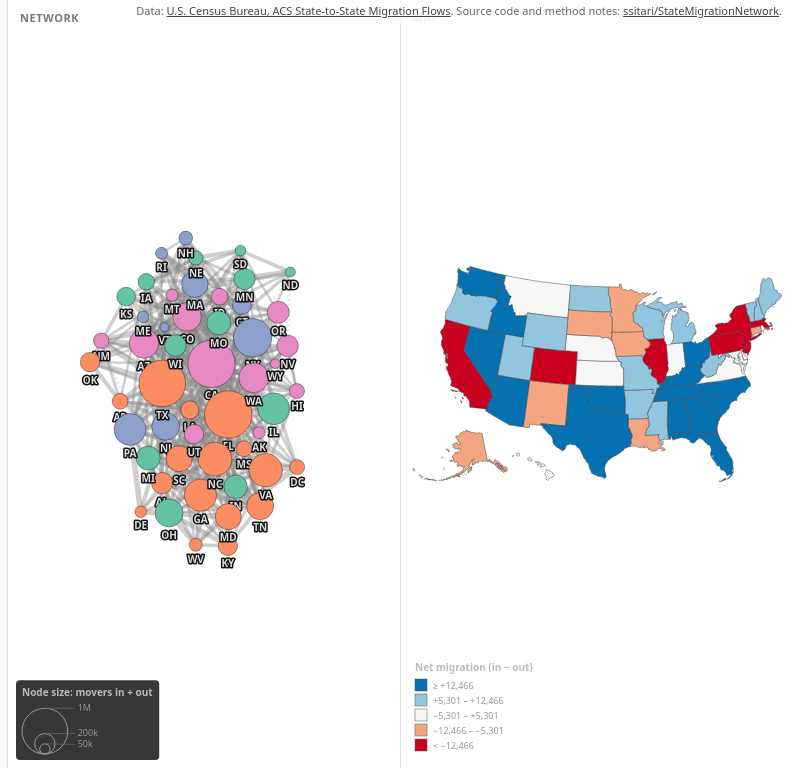
D3 v7 page, settled after 360 driven frames (6 s of simulated time); the page loaded 2 data file(s).


// ── app.js
'use strict';

// ── Constants ────────────────────────────────────────────────────────────────
// Census regions are categories, so they take a ColorBrewer qualitative scheme (Set2). The Census
// Bureau publishes no standard colours for its four regions.
const REGION_COLOR = {
  'Northeast': d3.schemeSet2[2],   // #8da0cb
  'Midwest':   d3.schemeSet2[0],   // #66c2a5
  'South':     d3.schemeSet2[1],   // #fc8d62
  'West':      d3.schemeSet2[3],   // #e78ac3
};
const DEFAULT_COLOR = '#aaa';
const LAND_COLOR    = '#2a2a2a';

// The selected state is marked by a neutral grey fill and a white outline, in both panels. It is
// not a region colour, because the region legend is hidden while a state is selected, and not
// white, which would be confused with YlGnBu's palest class and RdBu's near-white midpoint.
const SELECTED_FILL = '#8c8c8c';

// An ACS margin of error is published at 90% confidence, so the standard error is MOE / 1.645.
// Flag an estimate when its standard error exceeds two-thirds of the estimate -- the Census
// Bureau's own rule of thumb for "use with caution".
const CV_LIMIT = 2 / 3;

// ── State ────────────────────────────────────────────────────────────────────
const state = {
  yearIndex:  0,
  metric:    'share',   // 'share' | 'movers'
  mode:      'total',   // 'total' | 'out' | 'in'
  threshold:  0,
  flagUnreliable: true,
};

let selectedNode = null;
let networkData  = null;
let simNodes     = [];
let activeLinks  = [];
let allLinks     = [];
let fipsToIndex  = {};
let playTimer    = null;
let wScale       = null;   // link width scale, rebuilt by draw() over the undirected weights

// ── SVG / layout ─────────────────────────────────────────────────────────────
const container = document.getElementById('chart-container');
const svg       = d3.select('#chart');
const g         = svg.append('g');
const linkLayer  = g.append('g').attr('class', 'links');
const arrowLayer = g.append('g').attr('class', 'arrows').attr('pointer-events', 'none');
const nodeLayer  = g.append('g').attr('class', 'nodes');

// Arrowheads are drawn as their own triangles rather than SVG markers. A marker scales with the
// line's stroke width, and links here run from 0.4 to 8 px, so marker heads were either specks or
// blobs. These are sized from the width but floored so even the thinnest link's direction reads.
const LINK_COLOR = '#888';
function arrowSize(w) { return { len: Math.max(7, w * 2.2), half: Math.max(3.5, w * 1.3) }; }

const mapContainer = document.getElementById('map-container');
const mapSvg       = d3.select('#map');
const mapG         = mapSvg.append('g');
// States, and above them a non-interactive copy of each outline that carries the margin-of-error
// dots. The dots sit on their own layer so the class colour underneath stays untouched.
const stateLayer   = mapG.append('g').attr('class', 'states');
const moeLayer     = mapG.append('g').attr('class', 'moe-overlay').attr('pointer-events', 'none');

// Five-class ColorBrewer schemes (Brewer, colorbrewer2.org; shipped in d3-scale-chromatic), used
// as published, rather than continuous ramps -- every colour on the map corresponds to a stated
// range of values. Same convention as the other map projects in this account.
//
// Known trade-off: ColorBrewer is designed for a light ground, so on this near-black page the
// palest classes (the smallest shares; net migration near zero) are the brightest on screen.
const CLASS_COUNT = 5;

// Sequential: YlGnBu, light yellow = least, dark blue = most.
const SEQ_COLORS = d3.schemeYlGnBu[CLASS_COUNT];

// Diverging: RdBu. schemeRdBu runs red -> blue and scaleThreshold assigns range[0] to the most
// negative class, so red = losing, blue = gaining. Do not reverse it.
const DIV_COLORS = d3.schemeRdBu[CLASS_COUNT];

const tooltip = d3.select('#tooltip');

function dims() {
  const r = container.getBoundingClientRect();
  return { w: r.width, h: r.height };
}

// Link distance and charge are tuned for a panel around 700 px on its short side. Left fixed,
// the graph keeps its full spread in a panel too small to hold it and the outer states are
// clipped against the edge, so scale the spacing with the panel. The floor stops the layout
// collapsing into an unreadable knot on a phone.
const LINK_DISTANCE = 70, CHARGE_STRENGTH = -260, LAYOUT_REFERENCE = 700;

function applyLayoutScale() {
  const { w, h } = dims();
  const k = Math.max(0.45, Math.min(1, Math.min(w, h) / LAYOUT_REFERENCE));
  simulation.force('link').distance(LINK_DISTANCE * k);
  simulation.force('charge').strength(CHARGE_STRENGTH * k);
}

// The network zooms geometrically, so a node's on-screen radius is its drawn radius times the
// zoom factor. The size legend reads the factor and redraws, so it stays true at any zoom.
let zoomK = 1;
svg.call(d3.zoom().scaleExtent([0.2, 10]).on('zoom', e => {
  g.attr('transform', e.transform);
  if (e.transform.k !== zoomK) { zoomK = e.transform.k; updateSizeLegend(); }
}));
svg.on('click.deselect', () => select(null));

let simulation;

// ── Data load ────────────────────────────────────────────────────────────────
Promise.all([
  d3.json('data/migration_network.json'),
  d3.json('data/states.geojson'),
]).then(([data, geo]) => {
  document.getElementById('loading').style.display = 'none';
  networkData = data;
  state.yearIndex = data.years.length - 1;   // open on the most recent year

  const { w, h } = dims();
  simNodes = data.nodes.map((n, i) => ({
    id: n.id, name: n.name, fips: n.fips, region: n.region, index: i,
    x: w / 2 + (Math.random() - 0.5) * 400,
    y: h / 2 + (Math.random() - 0.5) * 400,
  }));

  simulation = d3.forceSimulation(simNodes)
    .force('link',      d3.forceLink([]).id(d => d.index).distance(70))
    .force('charge',    d3.forceManyBody().strength(-260))
    .force('center',    d3.forceCenter(w / 2, h / 2))
    .force('collision', d3.forceCollide(12))
    .alphaDecay(0.02)
    .on('tick', ticked);

  buildLegend();
  buildMapLegend();
  initControls(data);
  initMap(geo, data);
  applyLayoutScale();
  draw(0.6);                                   // first run: there is no layout to preserve yet
});

// ── Weight computation ───────────────────────────────────────────────────────
// Edge weight under the share metric is the stronger of the two directional shares: the fraction
// of A's interstate movers who went to B, or of B's who went to A. A pair matters if either state
// sends a meaningful slice of its leavers to the other.
function directedShare(movers, originIndex) {
  const out = networkData.nodes[originIndex].out[state.yearIndex];
  return out > 0 ? (movers || 0) / out : 0;
}

function unreliable(est, moe) {
  if (est === null) return true;                 // suppressed by the Bureau
  if (est === 0 || moe === null) return false;
  return (moe / 1.645) / est > CV_LIMIT;
}

function computeLinks() {
  const y = state.yearIndex;
  return networkData.links.map(l => {
    const ab = l.ab[y], ba = l.ba[y];              // ab: s → t, ba: t → s
    const abShare = directedShare(ab, l.s);
    const baShare = directedShare(ba, l.t);
    return {
      s: l.s, t: l.t,
      ab: ab, ba: ba, abm: l.abm[y], bam: l.bam[y],
      abShare, baShare,
      movers: (ab || 0) + (ba || 0),
      share: Math.max(abShare, baShare),
      // No separate `suppressed` flag: unreliable() already returns true for a suppressed cell,
      // and the tooltip reads the raw ab/ba nulls directly.
      unreliable: unreliable(ab, l.abm[y]) || unreliable(ba, l.bam[y]),
    };
  // Every pair is kept, including published zeros and suppressed cells: the map has to class a
  // zero as "0 (none)" and a suppressed cell as suppressed, and dropping them here painted both
  // as bare land, which reads as missing data. Zero-weight links never reach the network --
  // draw() filters them out.
  });
}

function weightOf(l) { return state.metric === 'share' ? l.share : l.movers; }

// The weight a link carries while `selIndex` is selected: exactly what the map paints for that
// pair, so the two panels cannot tell different stories. The undirected weightOf() is an upper
// bound on it under every metric and direction -- max(a/oA, b/oB) bounds either share and their
// mediant (a+b)/(oA+oB), and a+b bounds a or b -- so the links that survive the threshold under
// the directional weight are always a subset of the ones the layout was built from.
function selectedWeight(l, selIndex) { return pairValue(l, selIndex); }

// Reliability of exactly the value the selected-state view shows, so the map's dots and the
// network's dashes always agree. Under "both directions" that value is the two-way sum, so it is
// judged on the sum and its combined MOE (root sum of squares, the Census Bureau's standard
// approximation for a sum of estimates) -- not flagged because one small direction is noisy
// when a large, solid flow the other way dominates the total.
// A share's relative error is taken as its flow's: the denominator is a state total, far more
// precise than any single state-to-state cell.
function selectedUnreliable(l, selIndex) {
  const selIsS = l.s === selIndex;
  if (state.mode === 'out') return selIsS ? unreliable(l.ab, l.abm) : unreliable(l.ba, l.bam);
  if (state.mode === 'in')  return selIsS ? unreliable(l.ba, l.bam) : unreliable(l.ab, l.abm);
  if (l.ab === null || l.ba === null) return true;
  return unreliable(l.ab + l.ba, Math.hypot(l.abm || 0, l.bam || 0));
}

// The value the choropleth paints for state `other` when `sel` is selected, or null when the
// Bureau suppressed a flow the value depends on. A suppressed cell is unknown, not zero: painting
// it as 0 put it in the bottom class, a definite-looking "almost nobody" the data does not say.
// Under "both directions" one suppressed direction is enough -- the sum of a known flow and an
// unknown one is not a number that can be classed.
function pairValue(l, selIndex) {
  const selIsS = l.s === selIndex;
  const needed = state.mode === 'out' ? [selIsS ? l.ab : l.ba]
               : state.mode === 'in'  ? [selIsS ? l.ba : l.ab]
               : [l.ab, l.ba];
  if (needed.some(v => v === null)) return null;
  if (state.metric === 'share') {
    // out: of the SELECTED state's movers, the fraction that went to the other state.
    // in:  of the OTHER state's movers, the fraction that came to the selected state.
    if (state.mode === 'out') return selIsS ? l.abShare : l.baShare;
    if (state.mode === 'in')  return selIsS ? l.baShare : l.abShare;
    // both: the exchange as a fraction of the two states' combined out-migration.
    const outs = networkData.nodes[l.s].out[state.yearIndex] +
                 networkData.nodes[l.t].out[state.yearIndex];
    return outs > 0 ? l.movers / outs : 0;
  }
  if (state.mode === 'out') return (selIsS ? l.ab : l.ba) || 0;
  if (state.mode === 'in')  return (selIsS ? l.ba : l.ab) || 0;
  return l.movers;
}

// ── Node sizing ──────────────────────────────────────────────────────────────
// Sized on the published state totals rather than on the drawn edges, so the threshold slider
// changes which edges you see without silently resizing the states.
function nodeMetric(i, y = state.yearIndex) {
  const n = networkData.nodes[i];
  if (state.mode === 'out') return n.out[y];
  if (state.mode === 'in')  return n.in[y];
  return n.out[y] + n.in[y];
}

// One size scale per Direction setting, fixed across ALL years. It used to be rebuilt from each
// year's largest state, so the same circle meant different numbers in different years -- the
// yearly maximum of out-migration varies 1.5x (CA 546k in 2009, 841k in 2021) -- and pressing
// play hid exactly the change it exists to show. Area is proportional to the value (sqrt scale
// from zero); the floor only keeps the very smallest values visible, and the size legend never
// shows a reference value small enough to fall under it.
const R_MAX = 26, R_MIN = 3.5;
const sizeMaxCache = {};
function sizeMax() {
  if (!(state.mode in sizeMaxCache)) {
    sizeMaxCache[state.mode] = d3.max(networkData.years, (_, y) =>
      d3.max(networkData.nodes, (_, i) => nodeMetric(i, y))) || 1;
  }
  return sizeMaxCache[state.mode];
}
function trueRadius(v) { return R_MAX * Math.sqrt(Math.max(0, v) / sizeMax()); }
function nodeRadius(v) { return Math.max(R_MIN, trueRadius(v)); }

function netMigration(i) {
  const n = networkData.nodes[i], y = state.yearIndex;
  return n.in[y] - n.out[y];
}

// ── Suppressed cells ─────────────────────────────────────────────────────────
// From 2024 the Bureau suppresses some state-to-state cells. A state's out/in totals are NOT
// affected: the build takes them from the Bureau's published state totals, which count every
// mover including those in suppressed cells. So net migration and the share denominators are
// complete; only the individual suppressed flows are unknown, and pairValue() returns null for
// them. These counts are for the tooltip.
function outSuppressed(i) {
  const n = networkData.nodes[i];
  return (n.out_sup && n.out_sup[state.yearIndex]) || 0;
}
function inSuppressed(i) {
  const n = networkData.nodes[i];
  return (n.in_sup && n.in_sup[state.yearIndex]) || 0;
}

// Fill for a state whose value is suppressed: hatching over the land colour, so it reads as
// "no number here" rather than as one of the five classes. Defined once in the map SVG; inline
// SVGs in one HTML document share an id space, so the network nodes can reference it too.
const SUPPRESSED_FILL = 'url(#suppressed-hatch)';
const SUPPRESSED_LABEL = 'Suppressed (too few sample cases)';

// ── Classification ───────────────────────────────────────────────────────────
// Quantile classes: roughly equal counts of states per class. Appropriate for the selected-state
// view, where values are unsigned shares or counts and the distribution is heavily right-skewed --
// equal-interval breaks would put nearly every state in the bottom class.
//
// A published ZERO gets a class of its own ("0 (none)", the palest colour) and the quantiles are
// cut from the positive values only. Small states often send no one to a dozen others; left in
// the quantiles, those ties dragged the bottom breaks onto zero and the legend read "< 0.0%" and
// "0.0% – 0.1%" -- a class that looked negative, and one that mixed none with some.
//
// Ties can still collapse breaks, and an interpolated break can leave a class empty, so breaks
// are kept only when the class beneath them holds at least one state. Fewer classes take the TOP
// of the five-class YlGnBu, so the darkest blue always means the largest value. `integer` rounds
// breaks up to whole numbers for mover counts, where a break of 2.5 would print as a tie.
function classifyQuantile(values, integer = false) {
  const vals = values.filter(v => v != null && !Number.isNaN(v));
  const hasZero = vals.some(v => v === 0);
  const pos = vals.filter(v => v > 0).sort(d3.ascending);
  const kPos = CLASS_COUNT - (hasZero ? 1 : 0);

  let candidates = d3.range(1, kPos).map(i => d3.quantile(pos, i / kPos));
  if (integer) candidates = candidates.map(Math.ceil);
  const breaks = [];
  for (const b of candidates) {
    const lo = breaks.length ? breaks[breaks.length - 1] : -Infinity;
    if (b > lo && pos.some(v => v >= lo && v < b)) breaks.push(b);
  }

  const nPos = pos.length ? breaks.length + 1 : 0;
  const n = nPos + (hasZero ? 1 : 0);
  const colors = SEQ_COLORS.slice(CLASS_COUNT - n);
  const posColors = colors.slice(hasZero ? 1 : 0);
  const thr = d3.scaleThreshold().domain(breaks).range(posColors);
  const scale = v => (v === 0 ? colors[0] : thr(v));

  // Legend rows, highest class first. The extremes stay open-ended ("<", "≥"), because the
  // outermost classes really are unbounded; with a zero class below, "<" means "above 0, below".
  const rows = label => {
    const out = d3.range(nPos).map(j => {
      let text;
      if (nPos === 1) {
        const lo = pos[0], hi = pos[pos.length - 1];
        text = lo === hi ? label(lo) : `${label(lo)} – ${label(hi)}`;
      } else if (j === 0)        text = `< ${label(breaks[0])}`;
      else if (j === nPos - 1)   text = `≥ ${label(breaks[nPos - 2])}`;
      else                       text = `${label(breaks[j - 1])} – ${label(breaks[j])}`;
      return { color: posColors[j], text };
    }).reverse();
    if (hasZero) out.push({ color: colors[0], text: '0 (none)' });
    return out;
  };
  return { scale, breaks, colors, rows, pos };
}

// Percent labels with just enough decimals that no two breaks print alike and none prints as
// "0.0%". One decimal suits most states; a small state's in-migration shares need two or three.
function shareLabelFor(values) {
  for (const d of [1, 2, 3]) {
    const f = d3.format(`.${d}%`);
    const s = values.map(f);
    if (new Set(s).size === s.length && values.every(v => v === 0 || parseFloat(f(v)) > 0)) return f;
  }
  return d3.format('.3%');
}

// Net migration is signed and has a meaningful zero, so plain quintiles are the wrong tool: the
// zero crossing would land at an arbitrary point inside a class, and a state that gained people
// could be painted the same colour as one that lost them. Instead the breaks are quantiles of the
// ABSOLUTE values, mirrored around zero. Classes still carry roughly equal counts, but the middle
// class straddles zero and every boundary is sign-correct.
function classifyDiverging(values) {
  const abs = values.map(Math.abs).filter(v => v > 0).sort(d3.ascending);
  let b1 = d3.quantile(abs, 0.2) || 0;
  let b2 = d3.quantile(abs, 0.6) || 0;
  if (!(b2 > b1)) b2 = b1 + Math.max(1, b1);          // degenerate distributions
  const breaks = [-b2, -b1, b1, b2];
  return { scale: d3.scaleThreshold().domain(breaks).range(DIV_COLORS), breaks, colors: DIV_COLORS };
}

// ── Main render ──────────────────────────────────────────────────────────────
// `reheat` is the alpha to restart the layout at, and it should be zero for most redraws.
// A year step in particular must NOT reheat: the point of the year slider is to read one year
// against the one before it, and that is impossible while the layout is still travelling. At
// the 1100 ms play interval a 0.6 restart only decays to about 0.16 before the next frame, so
// the graph never settles and every node drifts ~100 px over three frames -- change you cannot
// attribute to the data. Positions hold; weights, radii and colours update.
function draw(reheat = 0) {
  allLinks = computeLinks();
  activeLinks = allLinks.filter(l => weightOf(l) > 0 && weightOf(l) >= state.threshold);

  const maxWeight = d3.max(activeLinks, weightOf) || 1;
  wScale = d3.scalePow().exponent(0.5).domain([0, maxWeight]).range([0.4, 8]).clamp(true);

  const simLinks = activeLinks.map(l => ({ ...l, source: l.s, target: l.t }));

  // ── Links ──
  // Width, dashing and opacity are set in paint(), because they depend on the selection.
  const linkSel = linkLayer.selectAll('line').data(simLinks, l => `${l.s}-${l.t}`);
  linkSel.exit().remove();
  linkSel.enter().append('line').attr('stroke', LINK_COLOR);

  // ── Nodes ──
  const nodeSel = nodeLayer.selectAll('g.node').data(simNodes, d => d.id);
  const nodeEnter = nodeSel.enter().append('g')
    .attr('class', 'node')
    .attr('cursor', 'pointer')
    .call(drag())
    .on('mouseover', (event, d) => showNodeTooltip(event, d))
    .on('mousemove', moveTooltip)
    .on('mouseout', hideTooltip)
    .on('click', (event, d) => {
      event.stopPropagation();
      select(selectedNode && selectedNode.id === d.id ? null : d);
    });

  nodeEnter.append('circle').attr('stroke', '#fff').attr('stroke-width', 1.2);
  nodeEnter.append('text')
    .attr('text-anchor', 'middle')
    .attr('dominant-baseline', 'hanging')
    .attr('pointer-events', 'none')
    .attr('fill', '#ddd')
    .attr('font-size', '10px')
    .attr('font-weight', '600')
    .attr('paint-order', 'stroke')
    .attr('stroke', '#141414')
    .attr('stroke-width', '3px')
    .attr('stroke-linejoin', 'round')
    .style('font-family', 'system-ui, sans-serif')
    .text(d => d.id);

  const nodeAll = nodeEnter.merge(nodeSel);
  simNodes.forEach(d => { d.r = nodeRadius(nodeMetric(d.index)); });   // ticked() stops arrows here
  nodeAll.select('circle').attr('r', d => d.r);
  nodeAll.select('text').attr('dy', d => d.r + 3);

  simulation.force('collision', d3.forceCollide().radius(d => d.r + 3));
  updateSizeLegend();
  // Under the share metric the link force pulls proportionally to the share, so a state sits
  // near the states it actually sends its movers to rather than near the biggest states.
  simulation.force('link')
    .links(simLinks)
    .strength(l => state.metric === 'share'
      ? Math.min(1, l.share / (maxWeight || 1))
      : Math.min(1, l.movers / (maxWeight || 1)));

  if (reheat > 0) simulation.alpha(reheat).restart();
  // forceLink resolves the new source/target indices into node objects when links() is called
  // above, but nothing draws them until a tick. With the layout at rest, run one by hand so
  // links that just entered pick up the positions their endpoints already hold.
  else ticked();

  paint();
  updateStats();
}

// ── Selection and colouring ──────────────────────────────────────────────────
function select(node) {
  selectedNode = node;
  paint();
}

function paint() {
  const sel = selectedNode ? selectedNode.index : null;

  // Map values come from EVERY link, not only the ones above the threshold. Classifying on the
  // filtered set meant a control that reads as "hide weak edges in the network" also rescaled
  // the choropleth: the same state in the same year drew breaks of "≥ 0.9%", "≥ 3.4%" or
  // "≥ 9.2%" depending purely on the slider, and at high settings the map emptied out. The
  // threshold now governs the panel it belongs to and nothing else.
  const values = new Map();
  if (sel === null) {
    simNodes.forEach(d => values.set(d.index, netMigration(d.index)));
  } else {
    for (const l of allLinks) {
      if (l.s === sel) values.set(l.t, pairValue(l, sel));
      else if (l.t === sel) values.set(l.s, pairValue(l, sel));
    }
    // The build omits a pair only when both directions are a published 0 in EVERY year (it
    // fails rather than omit a suppressed one), so a state with no link exchanged no one.
    for (const d of simNodes) if (d.index !== sel && !values.has(d.index)) values.set(d.index, 0);
  }

  // States whose selected-state value fails the same reliability test that dashes the links get
  // margin-of-error dots on the map. Not a published zero (a relative error of zero is undefined),
  // not a suppressed value (already hatched), and not net migration, which needs an
  // interval-crosses-zero test the data cannot yet support.
  const moeFlagged = new Set();
  if (sel !== null && state.flagUnreliable) {
    for (const l of allLinks) {
      if (l.s !== sel && l.t !== sel) continue;
      const other = l.s === sel ? l.t : l.s, v = values.get(other);
      if (v !== null && v !== 0 && selectedUnreliable(l, sel)) moeFlagged.add(other);
    }
  }

  let colorOf;
  const vals = Array.from(values.values());
  if (sel === null) {
    const cls = classifyDiverging(vals);
    colorOf = i => cls.scale(values.get(i) || 0);
    updateMapLegend('Net migration (in − out)', cls, netLabel);
  } else {
    // Suppressed values are left out of the class breaks and get their own legend row.
    const cls = classifyQuantile(vals, state.metric === 'movers');
    colorOf = i => !values.has(i) ? LAND_COLOR
                 : values.get(i) === null ? SUPPRESSED_FILL
                 : cls.scale(values.get(i));
    const label = state.metric === 'share'
      ? shareLabelFor([...cls.breaks, ...(cls.breaks.length ? [] : [cls.pos[0], cls.pos[cls.pos.length - 1]])]
          .filter(v => v !== undefined))
      : v => fmt(Math.round(v));
    updateMapLegend(legendTitle(), cls, label, vals.some(v => v === null), moeFlagged.size > 0);
  }

  // With a state selected, its links switch from the undirected weight to the directional one the
  // map is painting, and the threshold is applied to that. Without this, Out-migration could show
  // a heavy link to a neighbour the state barely sends anyone to, because the neighbour sends
  // many people back. The LAYOUT is not touched -- clicking a state must not rearrange the graph
  // -- only the styling of links already on screen.
  const incident = l => sel !== null && (l.s === sel || l.t === sel);
  const shownIncident = l => incident(l) && selectedWeight(l, sel) >= state.threshold &&
    selectedWeight(l, sel) > 0;

  // Dimming in the network follows the DRAWN edges, so raising the threshold visibly prunes the
  // neighbourhood in the panel the threshold controls.
  let neighbours = null;
  if (sel !== null) {
    neighbours = new Set();
    for (const l of activeLinks) {
      if (!shownIncident(l)) continue;
      neighbours.add(l.s === sel ? l.t : l.s);
    }
  }

  // Nodes wear region colours only with nothing selected; once a state is selected they take the
  // map's classes, so the region legend would be describing colours no longer on screen.
  d3.selectAll('.region-legend').style('display', sel === null ? null : 'none');

  nodeLayer.selectAll('g.node')
    .attr('opacity', d => sel === null || d.index === sel || neighbours.has(d.index) ? 1 : 0.08);

  nodeLayer.selectAll('g.node circle')
    .attr('fill', d => d.index === sel
      ? SELECTED_FILL
      : (sel === null ? (REGION_COLOR[d.region] || DEFAULT_COLOR) : colorOf(d.index)))
    .attr('stroke', d => d.index === sel ? '#fff' : 'rgba(0,0,0,0.4)')
    .attr('stroke-width', d => d.index === sel ? 3 : 0.9);

  const isUnreliable = l => incident(l) ? selectedUnreliable(l, sel) : l.unreliable;
  const lines = linkLayer.selectAll('line');
  lines.each(l => {
    l.w = wScale(incident(l) ? selectedWeight(l, sel) : weightOf(l));
    // Which end carries an arrowhead: only the selected state's drawn links, and only when the
    // Direction setting makes them directional. Out points away from the selected state, In
    // points at it; Both directions and the unselected network stay undirected.
    l.head = null;
    if (state.mode !== 'total' && shownIncident(l)) {
      const other = l.s === sel ? l.t : l.s;
      const headIndex = state.mode === 'out' ? other : sel;
      l.head = l.s === headIndex ? 'source' : 'target';
    }
  });
  lines
    .attr('stroke-width', l => l.w)
    .attr('stroke-dasharray', l => state.flagUnreliable && isUnreliable(l) ? '2 3' : null)
    .attr('stroke-opacity', l => {
      const base = state.flagUnreliable && isUnreliable(l) ? 0.18 : 0.4;
      if (sel === null) return base;
      if (!incident(l)) return 0.04;
      return shownIncident(l) ? Math.max(base, 0.85) : 0;
    });

  arrowLayer.selectAll('path')
    .data(lines.data().filter(l => l.head), l => `${l.s}-${l.t}`)
    .join('path')
    .attr('d', l => {
      const { len, half } = arrowSize(l.w);
      return `M0,0L${-len},${-half}L${-len},${half}Z`;   // tip at the origin, pointing along +x
    })
    .attr('fill', LINK_COLOR)
    .attr('fill-opacity', 0.85);
  ticked();                                            // place the arrows and trim their lines

  // Dark dots on the three pale YlGnBu classes, light dots on the two dark ones, so they read on
  // either.
  moeLayer.selectAll('path').attr('fill', f => {
    const i = fipsToIndex[f.properties.fips];
    if (!moeFlagged.has(i)) return 'none';
    return d3.lab(colorOf(i)).l > 60 ? 'url(#moe-dots-dark)' : 'url(#moe-dots-light)';
  });

  stateLayer.selectAll('path')
    .attr('fill', f => {
      const i = fipsToIndex[f.properties.fips];
      if (i === undefined) return LAND_COLOR;
      if (i === sel) return SELECTED_FILL;
      return sel === null ? colorOf(i) : (values.has(i) ? colorOf(i) : LAND_COLOR);
    })
    .attr('stroke', f => fipsToIndex[f.properties.fips] === sel ? '#fff' : '#444')
    .attr('stroke-width', f => fipsToIndex[f.properties.fips] === sel ? 2 : 0.5);
}

function legendTitle() {
  const name = selectedNode.id;
  const pct = state.metric === 'share';
  if (state.mode === 'out') return pct ? `Share of ${name}'s movers going here` : `Movers from ${name}`;
  if (state.mode === 'in')  return pct ? `Share of each state's movers going to ${name}` : `Movers to ${name}`;
  return pct ? `Exchange with ${name}, share of both states' movers` : `Movers exchanged with ${name}`;
}

// ── Tick / drag ──────────────────────────────────────────────────────────────
// Where a directed link's arrow sits: the tip just outside the head node's circle, so the circle
// does not swallow it, and the line trimmed back to the arrow's base so its butt end does not
// poke past the tip.
function arrowGeometry(l) {
  const head = l.head === 'target' ? l.target : l.source;
  const tail = l.head === 'target' ? l.source : l.target;
  const dx = head.x - tail.x, dy = head.y - tail.y;
  const dist = Math.hypot(dx, dy) || 1;
  const ux = dx / dist, uy = dy / dist;
  const tipBack = (head.r || 0) + 1.5;
  const { len } = arrowSize(l.w);
  return {
    tipX: head.x - ux * tipBack, tipY: head.y - uy * tipBack,
    baseX: head.x - ux * (tipBack + len - 1), baseY: head.y - uy * (tipBack + len - 1),
    angle: Math.atan2(dy, dx) * 180 / Math.PI,
  };
}

function ticked() {
  linkLayer.selectAll('line').each(function (d) {
    let x1 = d.source.x, y1 = d.source.y, x2 = d.target.x, y2 = d.target.y;
    if (d.head) {
      const a = arrowGeometry(d);
      if (d.head === 'target') { x2 = a.baseX; y2 = a.baseY; } else { x1 = a.baseX; y1 = a.baseY; }
    }
    this.setAttribute('x1', x1); this.setAttribute('y1', y1);
    this.setAttribute('x2', x2); this.setAttribute('y2', y2);
  });
  arrowLayer.selectAll('path').attr('transform', d => {
    const a = arrowGeometry(d);
    return `translate(${a.tipX},${a.tipY}) rotate(${a.angle})`;
  });
  nodeLayer.selectAll('g.node').attr('transform', d => `translate(${d.x},${d.y})`);
}

function drag() {
  return d3.drag()
    .on('start', (event, d) => {
      if (!event.active) simulation.alphaTarget(0.3).restart();
      d.fx = d.x; d.fy = d.y;
    })
    .on('drag', (event, d) => { d.fx = event.x; d.fy = event.y; })
    .on('end', (event, d) => {
      if (!event.active) simulation.alphaTarget(0);
      d.fx = null; d.fy = null;
    });
}

// ── Tooltip ──────────────────────────────────────────────────────────────────
const fmt = d3.format(',d');
const pct = d3.format('.1%');

function showNodeTooltip(event, d) {
  const y = state.yearIndex, n = networkData.nodes[d.index];
  const net = netMigration(d.index);
  const supOut = outSuppressed(d.index), supIn = inSuppressed(d.index);
  const peers = networkData.nodes.length - 1;
  let html = `<strong>${d.name}</strong><br>${d.region} · ${networkData.years[y]}<br>` +
    `<span class="num">Left the state: ${fmt(n.out[y])}<br>` +
    `Arrived: ${fmt(n.in[y])}<br>` +
    `Net: ${net >= 0 ? '+' : '−'}${fmt(Math.abs(net))}</span>`;

  if (supOut || supIn) {
    html += `<br><span class="warn">${supOut} of ${peers} outbound and ${supIn} of ${peers} ` +
      `inbound flows are suppressed. The totals above are the Bureau's published state ` +
      `totals and include them.</span>`;
  }

  if (selectedNode && selectedNode.index !== d.index) {
    const l = allLinks.find(l =>
      (l.s === selectedNode.index && l.t === d.index) ||
      (l.t === selectedNode.index && l.s === d.index));
    if (l) {
      const selIsS = l.s === selectedNode.index;
      const toOther = selIsS ? l.ab : l.ba;
      const toSel   = selIsS ? l.ba : l.ab;
      const shareToOther = selIsS ? l.abShare : l.baShare;
      const shareToSel   = selIsS ? l.baShare : l.abShare;
      html += `<hr style="border:none;border-top:1px solid #444;margin:6px 0">` +
        `<span class="num">${selectedNode.id} → ${d.id}: ${toOther === null ? 'suppressed' : fmt(toOther)}` +
        (toOther === null ? '' : ` (${pct(shareToOther)} of ${selectedNode.id}'s movers)`) + `<br>` +
        `${d.id} → ${selectedNode.id}: ${toSel === null ? 'suppressed' : fmt(toSel)}` +
        (toSel === null ? '' : ` (${pct(shareToSel)} of ${d.id}'s movers)`) + `</span>`;
      if (l.unreliable) {
        html += `<br><span class="warn">Margin of error is large relative to the estimate.</span>`;
      }
    } else {
      html += `<hr style="border:none;border-top:1px solid #444;margin:6px 0">` +
        `<span class="num">No movers between ${selectedNode.id} and ${d.id} in either direction.</span>`;
    }
  }
  tooltip.style('display', 'block').html(html);
  moveTooltip(event);
}

function moveTooltip(event) {
  tooltip.style('left', (event.pageX + 14) + 'px').style('top', (event.pageY - 32) + 'px');
}
function hideTooltip() { tooltip.style('display', 'none'); }

// ── Stats ────────────────────────────────────────────────────────────────────
function updateStats() {
  const y = state.yearIndex;
  const movers = d3.sum(networkData.nodes, n => n.out[y]);
  const suppressed = d3.sum(networkData.links,
    l => (l.ab[y] === null ? 1 : 0) + (l.ba[y] === null ? 1 : 0));
  // Node totals are the Bureau's published state totals, so this is complete in every year.
  const drawable = allLinks.filter(l => weightOf(l) > 0).length;
  document.getElementById('stat-edges').textContent =
    `${fmt(activeLinks.length)} of ${fmt(drawable)}`;
  document.getElementById('stat-movers').textContent = fmt(movers);
  document.getElementById('stat-suppressed').textContent = fmt(suppressed);
}

// ── Controls ─────────────────────────────────────────────────────────────────
function initControls(data) {
  const years = data.years;
  const slider = document.getElementById('year-slider');
  slider.max = years.length - 1;
  slider.value = state.yearIndex;

  const setYear = i => {
    state.yearIndex = +i;
    document.getElementById('year-val').textContent = years[state.yearIndex];
    initThreshold(false);
    draw();                                    // no reheat: hold the layout still across years
  };
  slider.addEventListener('input', function () { setYear(this.value); });

  document.getElementById('year-note').textContent =
    'No 2020 estimate: the Census Bureau did not release standard 2020 ACS 1-year data.';

  document.getElementById('play').addEventListener('click', function () {
    if (playTimer) {
      clearInterval(playTimer); playTimer = null; this.textContent = '▶';
      return;
    }
    this.textContent = '❚❚';
    playTimer = setInterval(() => {
      const next = (state.yearIndex + 1) % years.length;
      slider.value = next;
      setYear(next);
    }, 1100);
  });

  d3.selectAll('input[name="metric"]').on('change', function () {
    state.metric = this.value;
    initThreshold();
    updateMetricHint();
    draw(0.6);                                 // link strengths all change; relayout is the point
  });

  d3.selectAll('input[name="mode"]').on('change', function () {
    state.mode = this.value;
    draw(0.15);                                // radii change, so let collision resolve gently
  });

  document.getElementById('flag-unreliable').addEventListener('change', function () {
    state.flagUnreliable = this.checked;
    draw();                                    // styling only
  });

  document.getElementById('threshold-slider').addEventListener('input', function () {
    state.threshold = thresholdFromSlider(+this.value);
    document.getElementById('threshold-val').textContent = thresholdLabel();
    draw();                                    // filter only: edges vanish, states stay put
  });

  document.getElementById('year-val').textContent = years[state.yearIndex];
  updateMetricHint();
  initThreshold();
}

function updateMetricHint() {
  document.getElementById('metric-hint').textContent = state.metric === 'share'
    ? 'Each edge is weighted by the larger of the two directional shares, so small states are not drowned out by large ones.'
    : 'Raw counts. Layout is dominated by state population and distance.';
  document.getElementById('mode-hint').textContent =
    'Sizes the states and colours the map. Select a state and its links follow this setting too, ' +
    'with arrows for out- or in-migration; ' +
    'with nothing selected, links are undirected (' +
    (state.metric === 'share' ? 'the larger of the two shares' : 'both directions combined') + ').';
}

// The share slider works in tenths of a percent; the movers slider in people. Both are stored
// in the metric's own units so weightOf() can be compared directly.
const SHARE_STEPS = 150;          // 0 – 15.0%
function thresholdFromSlider(v) {
  return state.metric === 'share' ? v / 1000 : v;
}
function thresholdLabel() {
  return state.metric === 'share' ? pct(state.threshold) : fmt(state.threshold);
}

function initThreshold(reset = true) {
  const slider = document.getElementById('threshold-slider');
  document.getElementById('threshold-label').textContent =
    state.metric === 'share' ? 'Min edge share' : 'Min edge movers';

  if (state.metric === 'share') {
    slider.step = 1;
    slider.max = SHARE_STEPS;
    if (reset) state.threshold = 0.03;           // ~480 edges: dense enough to read structure
    slider.value = Math.round(state.threshold * 1000);
  } else {
    const weights = computeLinks().map(l => l.movers).filter(v => v > 0).sort(d3.ascending);
    slider.step = 100;
    // Every year has its own volume, so the movers range is rebuilt per year. Floor the max at
    // one step so a very thin year cannot produce max < step, which no input can represent.
    slider.max = Math.max(+slider.step, Math.round(d3.quantile(weights, 0.99)));
    if (reset) state.threshold = Math.round(d3.quantile(weights, 0.5));
    slider.value = state.threshold;
  }

  // Read the value back out instead of trusting what was just written. The input clamps to its
  // own max and snaps to its own step, so this round-trip is the only thing that guarantees the
  // thumb, the readout and the number the filter actually compares against are one value.
  // Stepping the year under the movers metric used to shrink the range without clamping the
  // stored threshold, leaving the thumb at 55,300 while the filter still used 57,800.
  state.threshold = thresholdFromSlider(+slider.value);
  document.getElementById('threshold-val').textContent = thresholdLabel();
}

// ── Map ──────────────────────────────────────────────────────────────────────
function initMap(geo, data) {
  data.nodes.forEach((n, i) => { fipsToIndex[n.fips] = i; });

  const r = mapContainer.getBoundingClientRect();
  // geoAlbersUsa insets Alaska and Hawaii, so the GeoJSON can stay in true WGS84 position.
  const projection = d3.geoAlbersUsa().fitSize([r.width * 0.94, r.height * 0.84], geo);
  const path = d3.geoPath(projection);

  moeLayer.selectAll('path')
    .data(geo.features, f => f.properties.fips)
    .enter().append('path')
    .attr('d', path)
    .attr('fill', 'none');

  stateLayer.selectAll('path')
    .data(geo.features, f => f.properties.fips)
    .enter().append('path')
    .attr('d', path)
    .attr('fill', LAND_COLOR)
    .attr('stroke', '#444')
    .attr('stroke-width', 0.5)
    .attr('cursor', 'pointer')
    .on('mouseover', (event, f) => {
      const i = fipsToIndex[f.properties.fips];
      if (i !== undefined) showNodeTooltip(event, simNodes[i]);
    })
    .on('mousemove', moveTooltip)
    .on('mouseout', hideTooltip)
    .on('click', (event, f) => {
      event.stopPropagation();
      const i = fipsToIndex[f.properties.fips];
      if (i === undefined) return;
      select(selectedNode && selectedNode.index === i ? null : simNodes[i]);
    });

  mapSvg.on('click', () => select(null));
  centreMap();

  let resizeTimer = null;
  window.addEventListener('resize', () => {
    clearTimeout(resizeTimer);
    resizeTimer = setTimeout(onResize, 120);       // resize fires per frame while dragging
  });

  function onResize() {
    const nr = mapContainer.getBoundingClientRect();
    projection.fitSize([nr.width * 0.94, nr.height * 0.84], geo);
    stateLayer.selectAll('path').attr('d', path);
    moeLayer.selectAll('path').attr('d', path);
    centreMap();
    positionMapLegend();

    // The network panel needs the same treatment. forceCenter was built with the width the page
    // happened to load at and nothing updated it, so after a resize the layout kept pulling
    // toward a point that was no longer the middle of the panel -- at narrower widths that left
    // whole states clipped against the panel edge. Re-aim it and let the graph walk over.
    const { w, h } = dims();
    simulation.force('center', d3.forceCenter(w / 2, h / 2));
    updateSizeLegend();                            // anchored to the panel's bottom edge
    applyLayoutScale();
    simulation.alpha(0.3).restart();
  }

  function centreMap() {
    const b = mapG.node().getBBox();
    const nr = mapContainer.getBoundingClientRect();
    mapG.attr('transform',
      `translate(${(nr.width - b.width) / 2 - b.x},${(nr.height - b.height) / 2 - b.y - 10})`);
  }
}

// A classed map needs a classed legend: one swatch per class with the range it stands for,
// highest class at the top, rather than a continuous gradient bar.
const LEGEND_ROW = 15;

const netLabel   = v => (v > 0 ? '+' : v < 0 ? '−' : '') + fmt(Math.abs(Math.round(v)));

function buildMapLegend() {
  const pat = mapSvg.append('defs').append('pattern')
    .attr('id', 'suppressed-hatch').attr('patternUnits', 'userSpaceOnUse')
    .attr('width', 5).attr('height', 5).attr('patternTransform', 'rotate(45)');
  pat.append('rect').attr('width', 5).attr('height', 5).attr('fill', LAND_COLOR);
  pat.append('line').attr('x1', 0).attr('y1', 0).attr('x2', 0).attr('y2', 5)
    .attr('stroke', '#8a8a8a').attr('stroke-width', 1.4);

  // Margin-of-error dots: a sparse stipple with a transparent ground, laid over the class colour.
  // Dots, not lines, so it cannot be mistaken for the suppressed hatching.
  const defs = mapSvg.select('defs');
  const dots = (id, dot, ground) => {
    const p = defs.append('pattern').attr('id', id).attr('patternUnits', 'userSpaceOnUse')
      .attr('width', 4).attr('height', 4);
    if (ground) p.append('rect').attr('width', 4).attr('height', 4).attr('fill', ground);
    p.append('circle').attr('cx', 2).attr('cy', 2).attr('r', 0.9).attr('fill', dot);
  };
  dots('moe-dots-dark',   'rgba(0,0,0,0.6)');
  dots('moe-dots-light',  'rgba(255,255,255,0.7)');
  dots('moe-dots-swatch', 'rgba(0,0,0,0.6)', SEQ_COLORS[1]);   // legend: dots on a mid class

  const lg =mapSvg.append('g').attr('class', 'map-legend').attr('pointer-events', 'none');
  lg.append('text').attr('class', 'legend-title')
    .attr('y', -8).attr('fill', '#bbb').attr('font-size', '10px')
    .attr('font-weight', '600').style('font-family', 'system-ui, sans-serif');
  lg.append('g').attr('class', 'legend-classes');
  positionMapLegend();
}

// The legend can carry fewer than CLASS_COUNT rows when the data does not support five classes,
// so it is anchored on the number of rows actually drawn.
let legendRows = CLASS_COUNT;

function positionMapLegend() {
  const r = mapContainer.getBoundingClientRect();
  mapSvg.select('.map-legend')
    .attr('transform', `translate(14, ${r.height - legendRows * LEGEND_ROW - 14})`);
}

// Text for class k, given the k-1 lower and k upper break. Open-ended at both extremes, because
// the outermost classes really are unbounded -- pretending otherwise would misstate the data.
function classRange(k, breaks, label, n, single) {
  if (n === 1)      return label(single);      // one value left: name it rather than bracket it
  if (k === n - 1)  return `≥ ${label(breaks[breaks.length - 1])}`;
  if (k === 0)      return `< ${label(breaks[0])}`;
  return `${label(breaks[k - 1])} – ${label(breaks[k])}`;
}

function updateMapLegend(title, cls, label, hasSuppressed = false, hasMoe = false) {
  mapSvg.select('.legend-title').text(title);

  // Highest class on top, which is how a choropleth legend is conventionally read. A suppressed
  // row goes underneath, apart from the ordered classes it does not belong to.
  const n = cls.colors.length;
  const rows = cls.rows ? cls.rows(label) : d3.range(n).reverse().map(k => ({
    color: cls.colors[k],
    text: classRange(k, cls.breaks, label, n, cls.single),
  }));
  if (hasMoe) rows.push({ color: 'url(#moe-dots-swatch)', text: 'Large margin of error' });
  if (hasSuppressed) rows.push({ color: SUPPRESSED_FILL, text: SUPPRESSED_LABEL });
  legendRows = rows.length;
  positionMapLegend();

  const sel = mapSvg.select('.legend-classes').selectAll('g.legend-class').data(rows);
  const enter = sel.enter().append('g').attr('class', 'legend-class');
  enter.append('rect').attr('width', 12).attr('height', 12)
    .attr('stroke', '#555').attr('stroke-width', 0.5);
  enter.append('text')
    .attr('x', 18).attr('y', 10)
    .attr('fill', '#999').attr('font-size', '9px')
    .style('font-family', 'system-ui, sans-serif');

  const all = enter.merge(sel);
  all.attr('transform', (d, i) => `translate(0, ${i * LEGEND_ROW})`);
  all.select('rect').attr('fill', d => d.color);
  all.select('text').text(d => d.text);
  sel.exit().remove();
}

// ── Size legend (network panel) ──────────────────────────────────────────────
// Nested circles, bottom-aligned, drawn in screen space outside the zoomed group and re-drawn at
// the current zoom factor, so each legend circle is exactly the size a node with that value has
// on screen right now. Reference values come from a 1-2-5 ladder: the largest that fits both the
// data and the corner (zooming in swaps in smaller references rather than growing the legend
// past SIZE_LEGEND_R px), then roughly a quarter and a twentieth of it. A reference value small
// enough to fall under the R_MIN floor is never shown, since its circle would overstate it.
const SIZE_LEGEND_R = 34, SIZE_LEGEND_PAD = 14, SIZE_LABEL_GAP = 11;
const LADDER = d3.range(3, 8).flatMap(e => [1, 2, 5].map(m => m * 10 ** e));   // 1k .. 50M
const sizeFmt = d3.format('~s');

function sizeLegendTitle() {
  return state.mode === 'out' ? 'Node size: movers leaving'
       : state.mode === 'in'  ? 'Node size: movers arriving'
       : 'Node size: movers in + out';
}

function sizeReferences() {
  const fit = sizeMax() * (SIZE_LEGEND_R / (R_MAX * zoomK)) ** 2;
  const below = cap => d3.max(LADDER.filter(v => v <= cap));
  const big = below(Math.min(sizeMax(), fit));
  if (!big) return [];
  const honest = v => v && trueRadius(v) >= R_MIN;
  const refs = [...new Set([big, below(big / 4), below(big / 20)])]
    .filter(v => honest(v) && trueRadius(v) * zoomK >= 1.5);
  // Zoomed far in, everything that fits the corner is under the floor. Show the smallest honest
  // reference anyway, larger than the usual cap, rather than an empty legend.
  return refs.length ? refs : [LADDER.find(honest)].filter(Boolean);
}

function updateSizeLegend() {
  if (!networkData) return;
  let lg = svg.select('g.size-legend');
  if (lg.empty()) {
    lg = svg.append('g').attr('class', 'size-legend').attr('pointer-events', 'none');
    lg.append('rect').attr('class', 'backing').attr('fill', '#141414').attr('fill-opacity', 0.85)
      .attr('rx', 4);
    lg.append('text').attr('class', 'size-title')
      .attr('fill', '#bbb').attr('font-size', '10px').attr('font-weight', '600')
      .style('font-family', 'system-ui, sans-serif');
    lg.append('g').attr('class', 'size-rows');
  }

  const refs = sizeReferences();                       // largest first
  const radii = refs.map(v => trueRadius(v) * zoomK);
  const R = radii[0] || 0;
  const { h } = dims();
  const cx = SIZE_LEGEND_PAD + R, base = h - SIZE_LEGEND_PAD;
  const labelX = cx + R + 10;

  // Label each circle at its top; push a label down when circles are close enough in size that
  // their labels would collide.
  let lastY = -Infinity;
  const rows = refs.map((v, i) => {
    const top = base - 2 * radii[i];
    const y = Math.max(top, lastY + SIZE_LABEL_GAP);
    lastY = y;
    return { v, r: radii[i], top, y };
  });

  const sel = lg.select('g.size-rows').selectAll('g.size-row').data(rows, d => d.v);
  sel.exit().remove();
  const enter = sel.enter().append('g').attr('class', 'size-row');
  enter.append('circle').attr('fill', 'none').attr('stroke', '#999').attr('stroke-width', 1);
  enter.append('line').attr('stroke', '#666').attr('stroke-width', 0.75);
  enter.append('text').attr('fill', '#999').attr('font-size', '9px')
    .attr('dominant-baseline', 'middle').style('font-family', 'system-ui, sans-serif');
  const all = enter.merge(sel);
  all.select('circle').attr('cx', cx).attr('cy', d => base - d.r).attr('r', d => d.r);
  all.select('line').attr('x1', cx).attr('y1', d => d.top).attr('x2', labelX - 3).attr('y2', d => d.y);
  all.select('text').attr('x', labelX).attr('y', d => d.y).text(d => sizeFmt(d.v));

  const titleY = (rows.length ? Math.min(base - 2 * R, rows[0].y) : base) - 12;
  lg.select('text.size-title').attr('x', SIZE_LEGEND_PAD).attr('y', titleY).text(sizeLegendTitle());

  // Backing sized to what was drawn, so nodes passing underneath do not tangle with the labels.
  const box = lg.select('g.size-rows').node().getBBox();
  const tBox = lg.select('text.size-title').node().getBBox();
  const x0 = Math.min(box.x || Infinity, tBox.x) - 6, y0 = tBox.y - 5;
  const x1 = Math.max(box.x + box.width, tBox.x + tBox.width) + 6, y1 = base + 6;
  lg.select('rect.backing').attr('x', x0).attr('y', y0).attr('width', x1 - x0).attr('height', y1 - y0);
}

// ── Legend ───────────────────────────────────────────────────────────────────
function buildLegend() {
  const cont = d3.select('#legend')
    .style('display', 'flex').style('flex-direction', 'column').style('gap', '5px');
  Object.entries(REGION_COLOR).forEach(([name, color]) => {
    const row = cont.append('div').attr('class', 'legend-item');
    row.append('div').attr('class', 'swatch').style('background', color);
    row.append('span').text(name);
  });
}


### data: data/migration_network.json
{
 "years": [
  2005,
  2006,
  2007,
  2008,
  2009,
  2010,
  2011,
  2012,
  "... 11 more items"
 ],
 "metric": "movers in the 12 months before the surve…",
 "note": "No 2020 table: the Census Bureau did not…",
 "totals_note": "node out/in are the Bureau's published s…",
 "nodes": [
  {
   "id": "AL",
   "name": "Alabama",
   "fips": "01",
   "region": "South",
   "out": [
    97103,
    101626,
    112964,
    100649,
    106681,
    99221,
    106806,
    109210,
    "... 11 more items"
   ],
   "in": [
    111614,
    137771,
    137795,
    120858,
    124075,
    108723,
    117726,
    104600,
    "... 11 more items"
   ],
   "out_sup": [
    0,
    0,
    0,
    0,
    0,
    0,
    0,
    0,
    "... 11 more items"
   ],
   "in_sup": [
    0,
    0,
    0,
    0,
    0,
    0,
    0,
    0,
    "... 11 more items"
   ]
  },
  {
   "id": "AK",
   "name": "Alaska",
   "fips": "02",
   "region": "West",
   "out": [
    53714,
    63403,
    63013,
    85376,
    71568,
    94692,
    88850,
    84068,
    "... 11 more items"
   ],
   "in": [
    31114,
    37672,
    36367,
    40207,
    40426,
    36326,
    35084,
    33415,
    "... 11 more items"
   ],
   "out_sup": [
    0,
    0,
    0,
    0,
    0,
    0,
    0,
    0,
    "... 11 more items"
   ],
   "in_sup": [
    0,
    0,
    0,
    0,
    0,
    0,
    0,
    0,
    "... 11 more items"
   ]
  },
  {
   "id": "AZ",
   "name": "Arizona",
   "fips": "04",
   "region": "West",
   "out": [
    157459,
    193594,
    189388,
    187722,
    196439,
    176768,
    211816,
    206842,
    "... 11 more items"
   ],
   "in": [
    288960,
    287071,
    262787,
    241357,
    225990,
    222725,
    222877,
    232457,
    "... 11 more items"
   ],
   "out_sup": [
    0,
    0,
    0,
    0,
    0,
    0,
    0,
    0,
    "... 11 more items"
   ],
   "in_sup": [
    0,
    0,
    0,
    0,
    0,
    0,
    0,
    0,
    "... 11 more items"
   ]
  },
  {
   "id": "AR",
   "name": "Arkansas",
   "fips": "05",
   "region": "South",
   "out": [
    66074,
    76060,
    83680,
    77978,
    65769,
    64264,
    77226,
    64967,
    "... 11 more items"
   ],
   "in": [
    96839,
    106701,
    89148,
    88544,
    85553,
    79127,
    69845,
    76948,
    "... 11 more items"
   ],
   "out_sup": [
    0,
    0,
    0,
    0,
    0,
    0,
    0,
    0,
    "... 11 more items"
   ],
   "in_sup": [
    0,
    0,
    0,
    0,
    0,
    0,
    0,
    0,
    "... 11 more items"
   ]
  },
  {
   "id": "CA",
   "name": "California",
   "fips": "06",
   "region": "West",
   "out": [
    717121,
    745466,
    666562,
    584881,
    545921,
    573988,
    562343,
    566986,
    "... 11 more items"
   ],
   "in": [
    448718,
    522105,
    491058,
    467388,
    458682,
    444749,
    468428,
    493641,
    "... 11 more items"
   ],
   "out_sup": [
    0,
    0,
    0,
    0,
    0,
    0,
    0,
    0,
    "... 11 more items"
   ],
   "in_sup": [
    0,
    0,
    0,
    0,
    0,
    0,
    0,
    0,
    "... 11 more items"
   ]
  },
  {
   "id": "CO",
   "name": "Colorado",
   "fips": "08",
   "region": "West",
   "out": [
    152164,
    163319,
    175925,
    165701,
    154629,
    140620,
    160623,
    161530,
    "... 11 more items"
   ],
   "in": [
    169127,
    194768,
    197883,
    196319,
    182641,
    186366,
    202124,
    205060,
    "... 11 more items"
   ],
   "out_sup": [
    0,
    0,
    0,
    0,
    0,
    0,
    0,
    0,
    "... 11 more items"
   ],
   "in_sup": [
    0,
    0,
    0,
    0,
    0,
    0,
    0,
    0,
    "... 11 more items"
   ]
  },
  {
   "id": "CT",
   "name": "Connecticut",
   "fips": "09",
   "region": "Northeast",
   "out": [
    85193,
    110101,
    99136,
    96900,
    92861,
    89360,
    91295,
    87023,
    "... 11 more items"
   ],
   "in": [
    78657,
    86070,
    78663,
    78846,
    76341,
    77333,
    71502,
    80311,
    "... 11 more items"
   ],
   "out_sup": [
    0,
    0,
    0,
    0,
    0,
    0,
    0,
    0,
    "... 11 more items"
   ],
   "in_sup": [
    0,
    0,
    0,
    0,
    0,
    0,
    0,
    0,
    "... 11 more items"
   ]
  },
  {
   "id": "DE",
   "name": "Delaware",
   "fips": "10",
   "region": "South",
   "out": [
    22229,
    31605,
    30288,
    31543,
    29135,
    30055,
    26631,
    25149,
    "... 11 more items"
   ],
   "in": [
    35000,
    31627,
    40392,
    41628,
    34879,
    30759,
    33912,
    34757,
    "... 11 more items"
   ],
   "out_sup": [
    0,
    0,
    0,
    0,
    0,
    0,
    0,
    0,
    "... 11 more items"
   ],
   "in_sup": [
    0,
    0,
    0,
    0,
    0,
    0,
    0,
    0,
    "... 11 more items"
   ]
  },
  "... 43 more items"
 ],
 "links": [
  {
   "s": 0,
   "t": 1,
   "ab": [
    152,
    751,
    1151,
    1392,
    1390,
    477,
    93,
    1097,
    "... 11 more items"
   ],
   "abm": [
    176,
    699,
    972,
    991,
    1676,
    790,
    113,
    825,
    "... 11 more items"
   ],
   "ba": [
    608,
    392,
    1253,
    2912,
    982,
    3013,
    1771,
    1004,
    "... 11 more items"
   ],
   "bam": [
    432,
    299,
    1131,
    1554,
    787,
    1452,
    1098,
    829,
    "... 11 more items"
   ]
  },
  {
   "s": 0,
   "t": 2,
   "ab": [
    1427,
    1805,
    1678,
    1028,
    392,
    416,
    833,
    1331,
    "... 11 more items"
   ],
   "abm": [
    784,
    1432,
    1346,
    661,
    343,
    305,
    587,
    1286,
    "... 11 more items"
   ],
   "ba": [
    574,
    1304,
    1005,
    896,
    1183,
    676,
    1677,
    962,
    "... 11 more items"
   ],
   "bam": [
    542,
    900,
    610,
    624,
    831,
    606,
    1060,
    583,
    "... 11 more items"
   ]
  },
  {
   "s": 0,
   "t": 3,
   "ab": [
    1894,
    2678,
    2065,
    1009,
    443,
    1405,
    691,
    374,
    "... 11 more items"
   ],
   "abm": [
    1228,
    1589,
    1351,
    784,
    320,
    1001,
    573,
    293,
    "... 11 more items"
   ],
   "ba": [
    3168,
    1811,
    1580,
    341,
    373,
    1481,
    1642,
    660,
    "... 11 more items"
   ],
… [head cut at 6 KiB]
### data: data/states.geojson
{
 "type": "FeatureCollection",
 "features": [
  {
   "type": "Feature",
   "properties": {
    "fips": "01",
    "usps": "AL",
    "name": "Alabama"
   },
   "geometry": {
    "type": "Polygon",
    "coordinates": "[... 1 items]"
   }
  },
  {
   "type": "Feature",
   "properties": {
    "fips": "02",
    "usps": "AK",
    "name": "Alaska"
   },
   "geometry": {
    "type": "MultiPolygon",
    "coordinates": "[... 47 items]"
   }
  },
  {
   "type": "Feature",
   "properties": {
    "fips": "04",
    "usps": "AZ",
    "name": "Arizona"
   },
   "geometry": {
    "type": "Polygon",
    "coordinates": "[... 1 items]"
   }
  },
  {
   "type": "Feature",
   "properties": {
    "fips": "05",
    "usps": "AR",
    "name": "Arkansas"
   },
   "geometry": {
    "type": "Polygon",
    "coordinates": "[... 1 items]"
   }
  },
  {
   "type": "Feature",
   "properties": {
    "fips": "06",
    "usps": "CA",
    "name": "California"
   },
   "geometry": {
    "type": "MultiPolygon",
    "coordinates": "[... 6 items]"
   }
  },
  {
   "type": "Feature",
   "properties": {
    "fips": "08",
    "usps": "CO",
    "name": "Colorado"
   },
   "geometry": {
    "type": "Polygon",
    "coordinates": "[... 1 items]"
   }
  },
  {
   "type": "Feature",
   "properties": {
    "fips": "09",
    "usps": "CT",
    "name": "Connecticut"
   },
   "geometry": {
    "type": "Polygon",
    "coordinates": "[... 1 items]"
   }
  },
  {
   "type": "Feature",
   "properties": {
    "fips": "10",
    "usps": "DE",
    "name": "Delaware"
   },
   "geometry": {
    "type": "Polygon",
    "coordinates": "[... 1 items]"
   }
  },
  "... 43 more items"
 ]
}